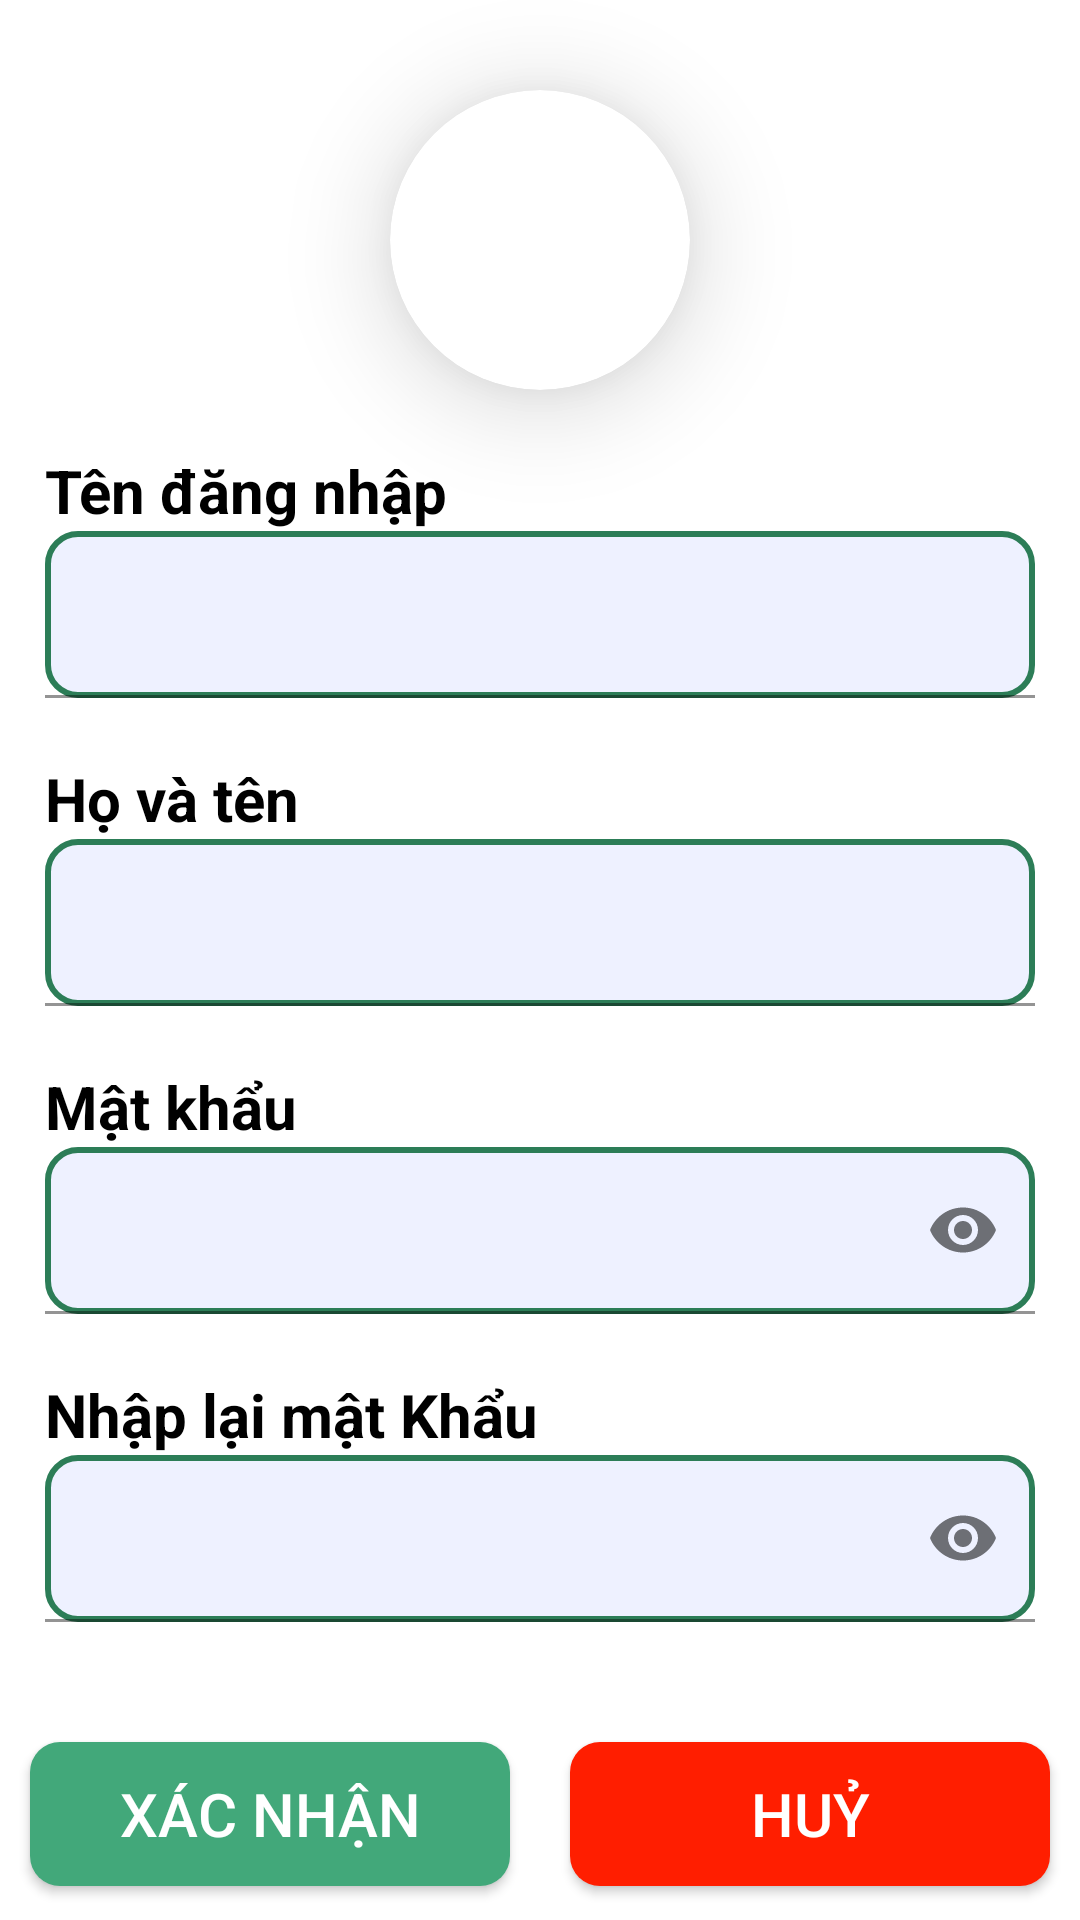

Write the Android layout XML for this screen, with the resource values it uses.
<!-- AndroidManifest.xml: application theme Theme.PNLIB -->
<!-- res/layout/frgament_themthuthu.xml -->
<?xml version="1.0" encoding="utf-8"?>
<LinearLayout xmlns:android="http://schemas.android.com/apk/res/android"
    android:layout_width="match_parent"
    android:layout_height="match_parent"
    xmlns:app="http://schemas.android.com/apk/res-auto"
    android:orientation="vertical">

    <androidx.cardview.widget.CardView
        android:layout_width="wrap_content"
        android:layout_height="wrap_content"
        app:cardCornerRadius="70dp"
        app:cardElevation="20dp"
        android:layout_marginTop="30dp"
        android:layout_gravity="center">

        <ImageView
            android:src="@drawable/tt"
            android:layout_width="100dp"
            android:layout_height="100dp"/>
    </androidx.cardview.widget.CardView>
    <LinearLayout
        android:layout_width="match_parent"
        android:layout_height="match_parent"
        android:orientation="vertical">

        <LinearLayout
            android:layout_width="match_parent"
            android:layout_height="wrap_content"
            android:layout_marginLeft="15dp"
            android:layout_marginTop="20dp"
            android:layout_marginRight="15dp"
            android:orientation="vertical">

            <TextView
                android:layout_width="match_parent"
                android:layout_height="wrap_content"
                android:text="Tên đăng nhập"
                android:textColor="#000000"
                android:textSize="20sp"
                android:textStyle="bold" />

            <com.google.android.material.textfield.TextInputLayout
                android:layout_width="match_parent"
                android:layout_height="wrap_content">

                <com.google.android.material.textfield.TextInputEditText
                    android:id="@+id/edtUsertv"
                    android:layout_width="match_parent"
                    android:layout_height="wrap_content"
                    android:background="@drawable/custom_form"/>

            </com.google.android.material.textfield.TextInputLayout>

        </LinearLayout>

        <LinearLayout
            android:layout_width="match_parent"
            android:layout_height="wrap_content"
            android:layout_marginLeft="15dp"
            android:layout_marginTop="20dp"
            android:layout_marginRight="15dp"
            android:orientation="vertical">

            <TextView
                android:layout_width="match_parent"
                android:layout_height="wrap_content"
                android:text="Họ và tên"
                android:textColor="#000000"
                android:textSize="20sp"
                android:textStyle="bold" />

            <com.google.android.material.textfield.TextInputLayout
                android:layout_width="match_parent"
                android:layout_height="wrap_content">

                <com.google.android.material.textfield.TextInputEditText
                    android:id="@+id/edtTentv"
                    android:layout_width="match_parent"
                    android:layout_height="wrap_content"
                    android:background="@drawable/custom_form"/>
            </com.google.android.material.textfield.TextInputLayout>
        </LinearLayout>
        <LinearLayout
            android:layout_width="match_parent"
            android:layout_height="wrap_content"
            android:layout_marginLeft="15dp"
            android:layout_marginTop="20dp"
            android:layout_marginRight="15dp"
            android:orientation="vertical">

            <TextView
                android:layout_width="match_parent"
                android:layout_height="wrap_content"
                android:text="Mật khẩu"
                android:textColor="#000000"
                android:textSize="20sp"
                android:textStyle="bold" />

            <com.google.android.material.textfield.TextInputLayout
                android:layout_width="match_parent"
                android:layout_height="wrap_content"
                app:passwordToggleEnabled="true">

                <com.google.android.material.textfield.TextInputEditText
                    android:id="@+id/edtPasstv"
                    android:inputType="textPassword"
                    android:layout_width="match_parent"
                    android:layout_height="wrap_content"
                    android:background="@drawable/custom_form"/>

            </com.google.android.material.textfield.TextInputLayout>

        </LinearLayout>

        <LinearLayout
            android:layout_width="match_parent"
            android:layout_height="wrap_content"
            android:layout_marginLeft="15dp"
            android:layout_marginTop="20dp"
            android:layout_marginRight="15dp"
            android:orientation="vertical">

            <TextView
                android:layout_width="match_parent"
                android:layout_height="wrap_content"
                android:text="Nhập lại mật Khẩu"
                android:textColor="#000000"
                android:textSize="20sp"
                android:textStyle="bold" />

            <com.google.android.material.textfield.TextInputLayout
                android:layout_width="match_parent"
                android:layout_height="wrap_content"
                app:passwordToggleEnabled="true">
                <com.google.android.material.textfield.TextInputEditText
                    android:id="@+id/edtRepasstv"
                    android:inputType="textPassword"
                    android:layout_width="match_parent"
                    android:layout_height="wrap_content"
                    android:background="@drawable/custom_form"/>
            </com.google.android.material.textfield.TextInputLayout>

        </LinearLayout>


        <LinearLayout
            android:layout_width="match_parent"
            android:layout_height="wrap_content"
            android:layout_marginTop="30dp">
            <Button
                android:id="@+id/btnXnthemtv"
                android:text="Xác nhận"
                android:textSize="20sp"
                android:textColor="@color/white"
                android:layout_weight="1"
                android:layout_width="100dp"
                android:layout_height="wrap_content"
                android:layout_margin="10dp"
                android:background="@drawable/custom_xn"
                app:backgroundTint="@null"/>
            <Button
                android:id="@+id/btnHuythemtv"
                android:text="Huỷ"
                android:textSize="20sp"
                android:textColor="@color/white"
                android:layout_weight="1"
                android:layout_width="100dp"
                android:layout_height="wrap_content"
                android:layout_margin="10dp"
                android:background="@drawable/custom_huy"
                app:backgroundTint="@null"/>
        </LinearLayout>
    </LinearLayout>
</LinearLayout>
<!-- resources referenced by this layout -->
<resources>
  <!-- drawable custom_form (drawable-v24) -->
  <?xml version="1.0" encoding="utf-8"?>
  <shape xmlns:android="http://schemas.android.com/apk/res/android">
  
      <solid
          android:color="#EEF1FF"/>
      <stroke
          android:width="2dp"
          android:color="#2C7D57"/>
      <corners
          android:radius="10dp"/>
  </shape>
  <!-- drawable custom_huy (drawable-v24) -->
  <?xml version="1.0" encoding="utf-8"?>
  <shape xmlns:android="http://schemas.android.com/apk/res/android">
      <corners
          android:radius="10dp"/>
      <solid
          android:color="#FF1E00"/>
  </shape>
  <!-- drawable custom_xn (drawable) -->
  <?xml version="1.0" encoding="utf-8"?>
  <shape xmlns:android="http://schemas.android.com/apk/res/android">
      <corners
          android:radius="10dp"/>
      <solid
          android:color="#42A87A"/>
  </shape>
  <style name="Theme.PNLIB" parent="Theme.MaterialComponents.DayNight.NoActionBar">
          
          <item name="colorPrimary">@color/purple_500</item>
          <item name="colorPrimaryVariant">@color/purple_700</item>
          <item name="colorOnPrimary">@color/white</item>
          
          <item name="colorSecondary">@color/teal_200</item>
          <item name="colorSecondaryVariant">@color/teal_700</item>
          <item name="colorOnSecondary">@color/black</item>
          
          <item name="android:statusBarColor" tools:targetApi="l">?attr/colorPrimaryVariant</item>
          
      </style>
  <!-- not gathered from this repository: default colours our renderer supplied (Android Studio template values) -->
  <color name="purple_500">#FF6200EE</color>
  <color name="purple_700">#FF3700B3</color>
  <color name="teal_200">#FF03DAC5</color>
  <color name="teal_700">#FF018786</color>
  <color name="black">#FF000000</color>
  <color name="white">#FFFFFFFF</color>
</resources>
